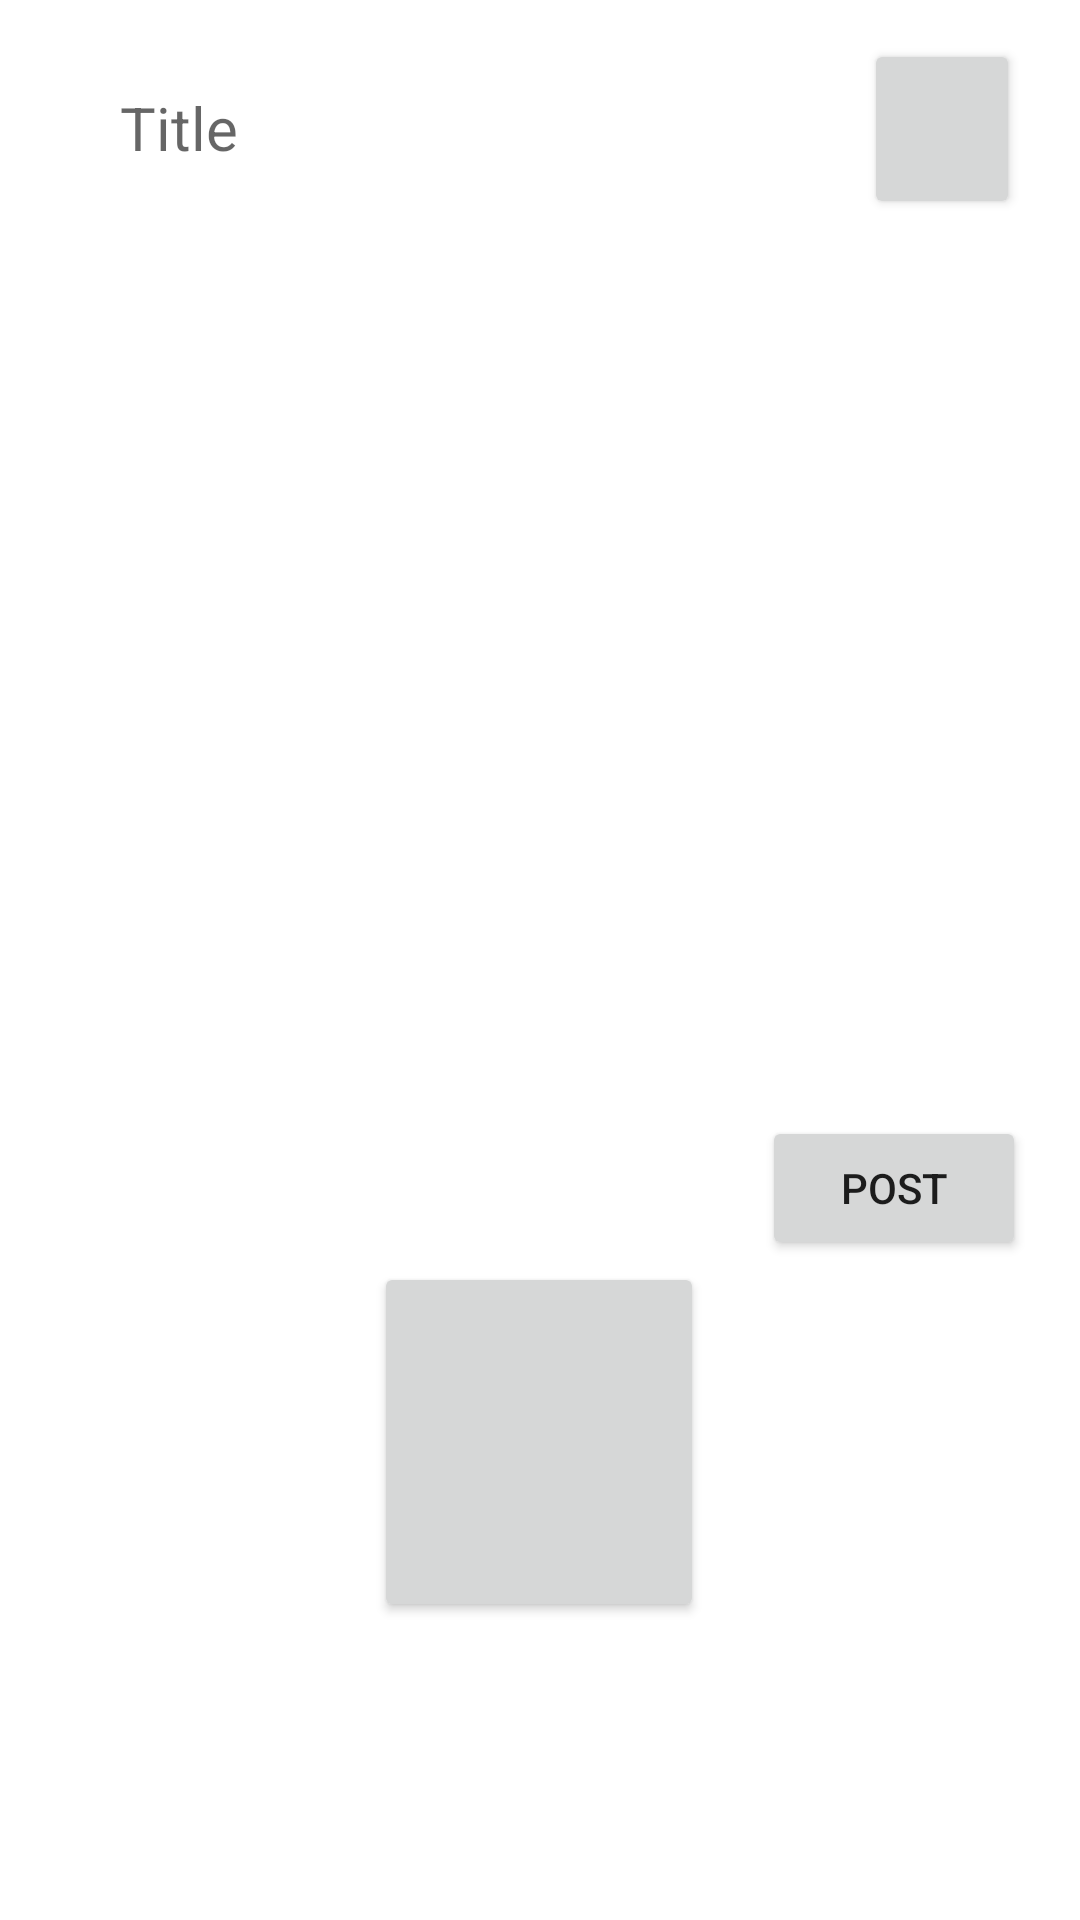

Android layout source for this screen:
<!-- AndroidManifest.xml: application theme Theme.MyApplication -->
<!-- res/layout/fragment_dairy.xml -->
<?xml version="1.0" encoding="utf-8"?>
<androidx.constraintlayout.widget.ConstraintLayout xmlns:android="http://schemas.android.com/apk/res/android"
    xmlns:app="http://schemas.android.com/apk/res-auto"
    xmlns:tools="http://schemas.android.com/tools"
    android:layout_width="match_parent"
    android:layout_height="match_parent"
    android:background="@drawable/memo_border"
    android:overScrollMode="always"

    tools:context=".bottom.dairy.DairyFragment">

    <EditText
        android:id="@+id/diary_post"
        android:layout_width="322dp"
        android:layout_height="270dp"
        android:layout_marginStart="20dp"
        android:layout_marginTop="90dp"
        android:background="@drawable/memo_border"
        android:ems="10"
        android:gravity="start|top"
        android:inputType="textMultiLine"
        android:padding="10dp"
        android:textSize="15sp"
        app:layout_constraintBottom_toBottomOf="parent"
        app:layout_constraintEnd_toEndOf="parent"
        app:layout_constraintHorizontal_bias="0.0"
        app:layout_constraintStart_toStartOf="parent"
        app:layout_constraintTop_toTopOf="parent"
        app:layout_constraintVertical_bias="0.002" />

    <Button
        android:id="@+id/post_button"
        android:layout_width="wrap_content"
        android:layout_height="wrap_content"
        android:layout_marginStart="254dp"
        android:layout_marginTop="10dp"
        android:text="Post"
        app:layout_constraintBottom_toBottomOf="parent"
        app:layout_constraintEnd_toEndOf="parent"
        app:layout_constraintHorizontal_bias="0.0"
        app:layout_constraintStart_toStartOf="parent"
        app:layout_constraintTop_toBottomOf="@+id/diary_post"
        app:layout_constraintVertical_bias="0.006"
        app:rippleColor="#ffffff" />

    <EditText
        android:id="@+id/diary_title"
        android:layout_width="268dp"
        android:layout_height="46dp"
        android:layout_marginStart="20dp"
        android:layout_marginTop="20dp"
        android:layout_marginBottom="8dp"
        android:background="@drawable/memo_border"
        android:ems="10"
        android:gravity="start|top"
        android:hint="  Title"
        android:inputType="textMultiLine"
        android:padding="10dp"
        android:textSize="20sp"
        app:layout_constraintBottom_toTopOf="@+id/diary_post"
        app:layout_constraintEnd_toEndOf="parent"
        app:layout_constraintHorizontal_bias="0.0"
        app:layout_constraintStart_toStartOf="parent"
        app:layout_constraintTop_toTopOf="parent"
        app:layout_constraintVertical_bias="0.0" />

    <Button
        android:id="@+id/mic_button"
        android:layout_width="110dp"
        android:layout_height="120dp"
        android:layout_marginTop="60dp"
        android:layout_marginBottom="150dp"
        android:isScrollContainer="false"
        app:cornerRadius="90dp"
        app:icon="@drawable/mic_icon"
        app:iconGravity="textEnd"
        app:iconPadding="0dp"
        app:iconSize="50dp"
        app:layout_constraintBottom_toBottomOf="parent"
        app:layout_constraintEnd_toEndOf="parent"
        app:layout_constraintHorizontal_bias="0.498"
        app:layout_constraintStart_toStartOf="parent"
        app:layout_constraintTop_toBottomOf="@+id/diary_post"
        app:layout_constraintVertical_bias="0.0"
        app:rippleColor="#ffffff" />

    <Button
        android:id="@+id/title_mic_button"
        android:layout_width="52dp"
        android:layout_height="60dp"
        android:layout_marginTop="13dp"
        android:gravity="center"
        android:paddingLeft="25dp"
        app:icon="@drawable/mic_icon2"
        app:iconGravity="textStart"
        app:iconSize="25dp"
        app:layout_constraintBottom_toBottomOf="parent"
        app:layout_constraintEnd_toEndOf="parent"
        app:layout_constraintHorizontal_bias="0.0"
        app:layout_constraintStart_toEndOf="@+id/diary_title"
        app:layout_constraintTop_toTopOf="parent"
        app:layout_constraintVertical_bias="0.0" />

</androidx.constraintlayout.widget.ConstraintLayout>
<!-- resources referenced by this layout -->
<resources>
  <!-- drawable mic_icon: png bitmap (drawable, 14700 bytes) -->
  <style name="Theme.MyApplication" parent="Theme.MaterialComponents.DayNight.DarkActionBar">
          
          <item name="colorPrimary">#323232</item>
          <item name="colorPrimaryVariant">#3F51B5</item>
          <item name="colorOnPrimary">@color/white</item>
          
          <item name="colorSecondary">@color/teal_200</item>
          <item name="colorSecondaryVariant">@color/teal_700</item>
          <item name="colorOnSecondary">@color/black</item>
          
          <item name="android:statusBarColor" tools:targetApi="l">?attr/colorPrimaryVariant</item>
          
      </style>
  <color name="white">#FFFFFFFF</color>
  <color name="teal_200">#FF03DAC5</color>
  <color name="teal_700">#FF018786</color>
  <color name="black">#FF000000</color>
</resources>
